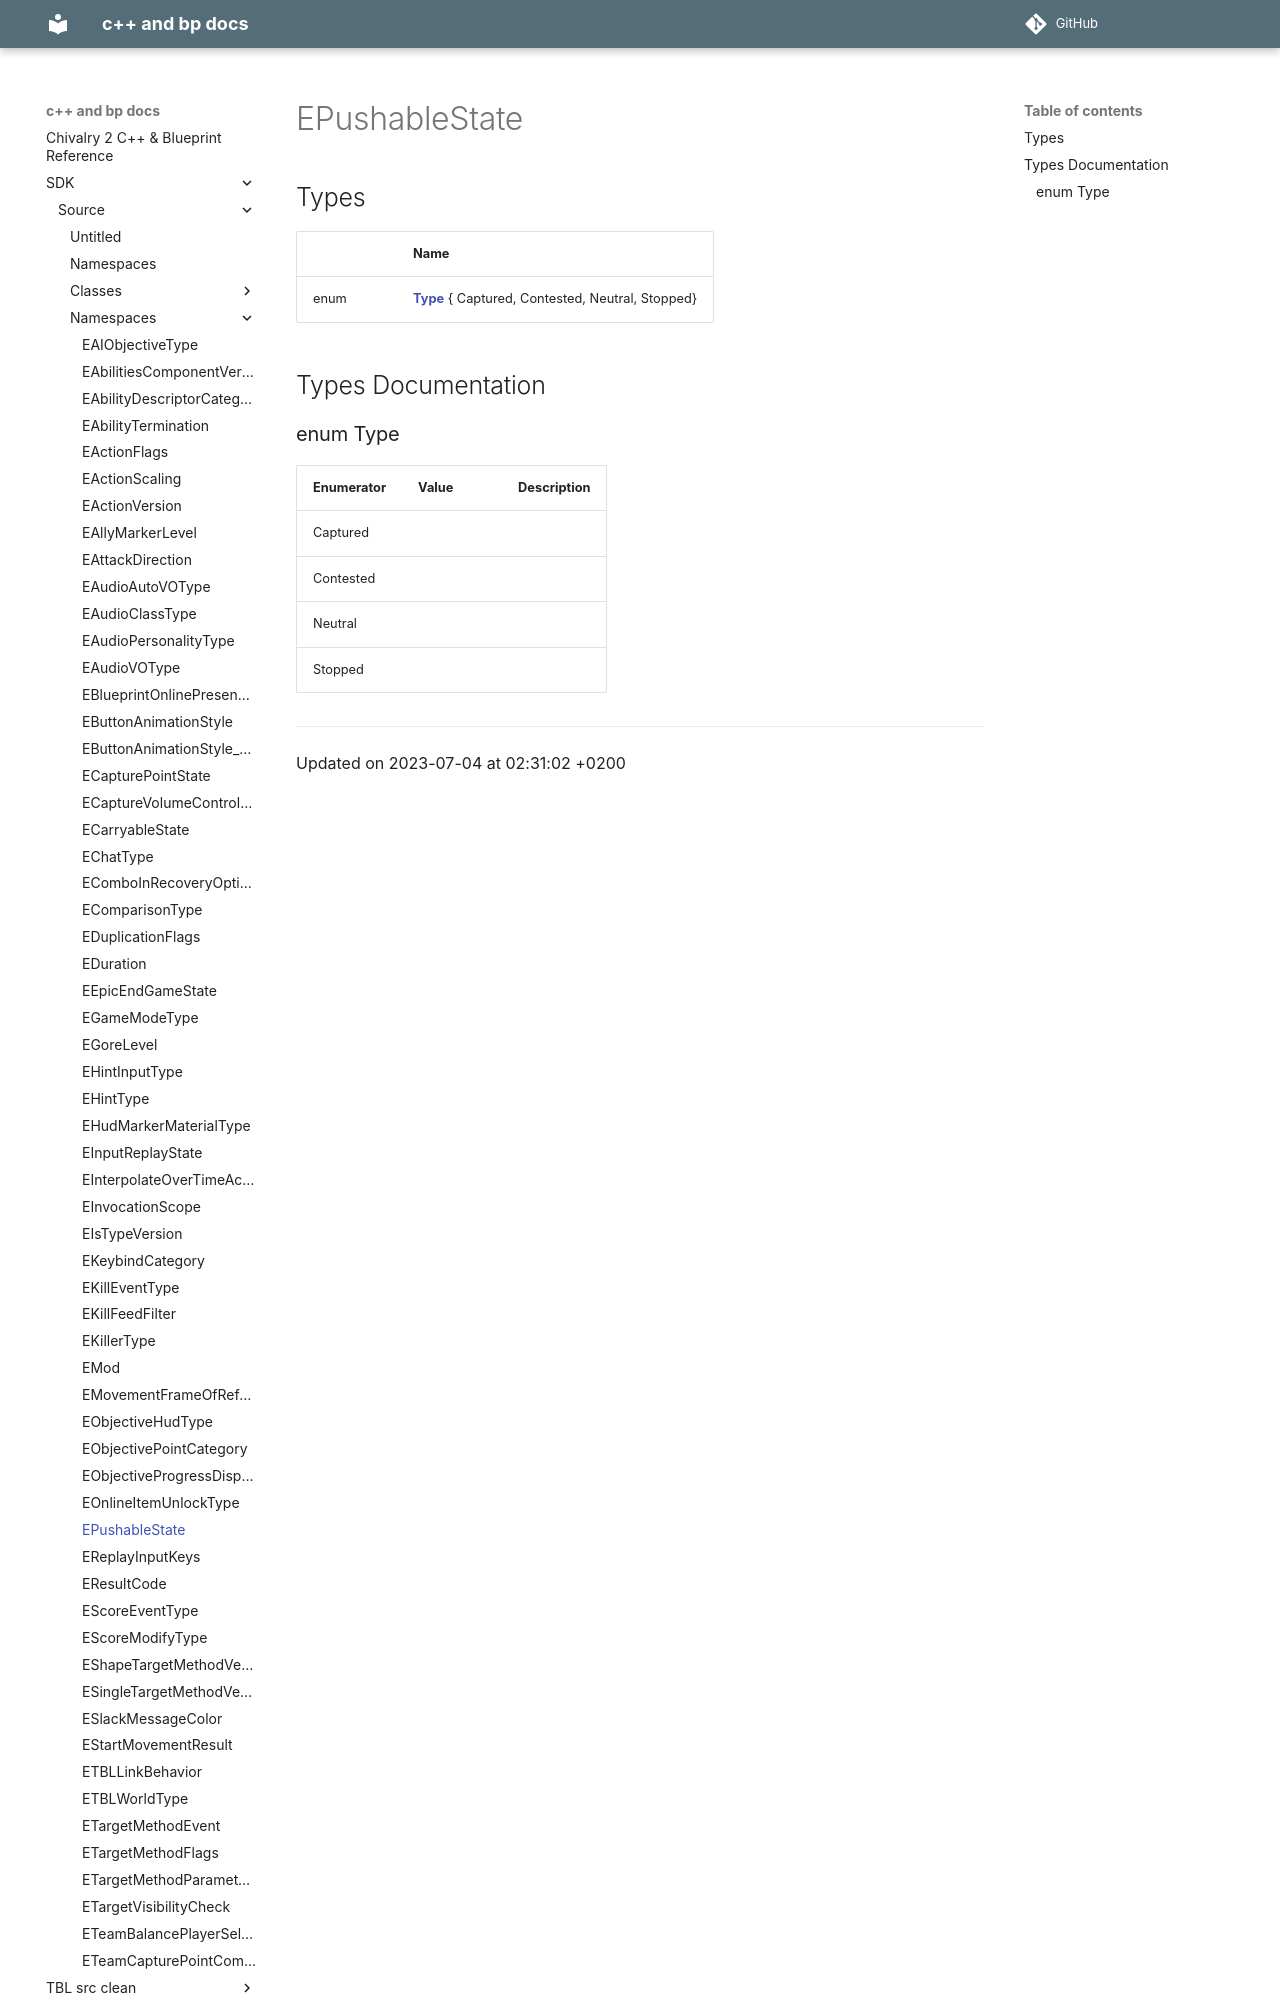

repository: Knutschbert/chiv2-tblcpp-mkdocs-clean · page: SDK/Source/Namespaces/namespaceEPushableState/index.html · generator: mkdocs

---
title: EPushableState
type: namespace
aliases: EPushableState
share: false

---

# EPushableState



## Types

|                | Name           |
| -------------- | -------------- |
| enum| **[Type](/docs/SDK/Source/Namespaces/namespaceEPushableState.md#enum-type)** { Captured, Contested, Neutral, Stopped} |

## Types Documentation
